Run: headless pygame with SDL's dummy video driver; simulated clock (each Clock.tick advances the game by its frame time, no real sleeping); random seed 0; keys injected as events and as key.get_pressed() state; no mouse input.
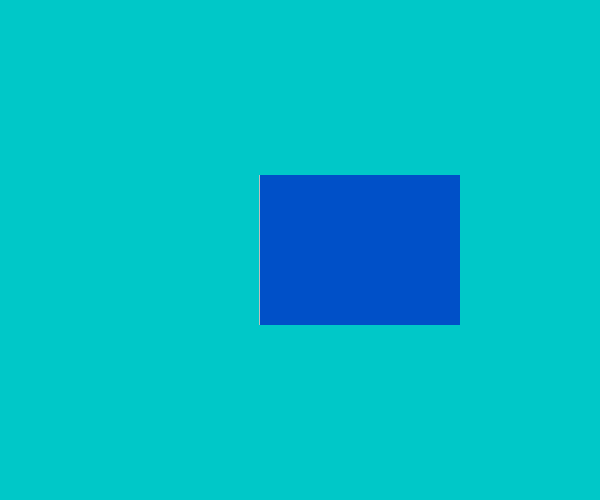
Frame 1 of 4 · flips 1–60 · no input
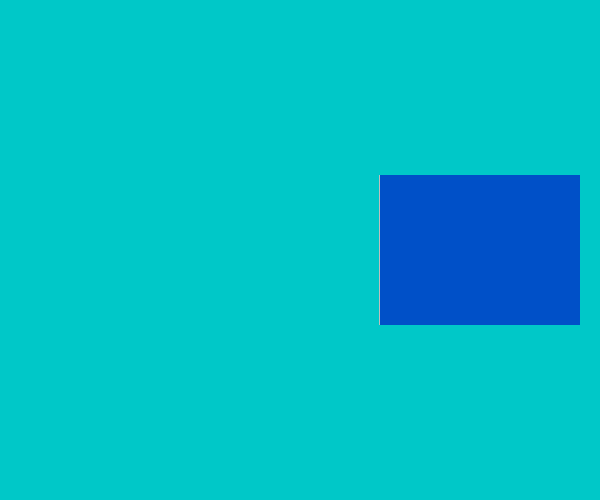
Frame 2 of 4 · flips 61–180 · tapped SPACE, RETURN · held RIGHT (→), D
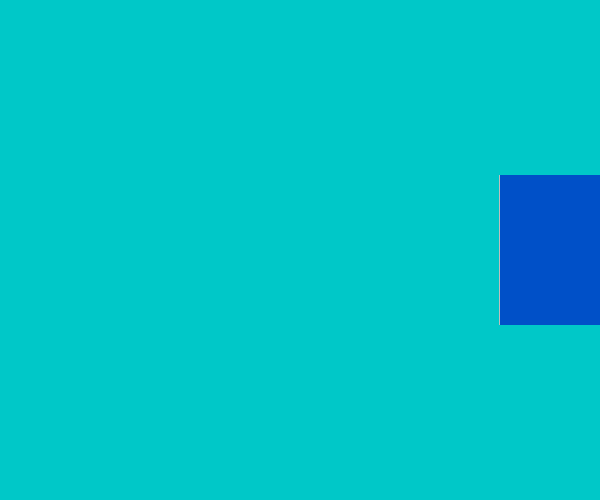
Frame 3 of 4 · flips 181–300 · held DOWN (↓), S
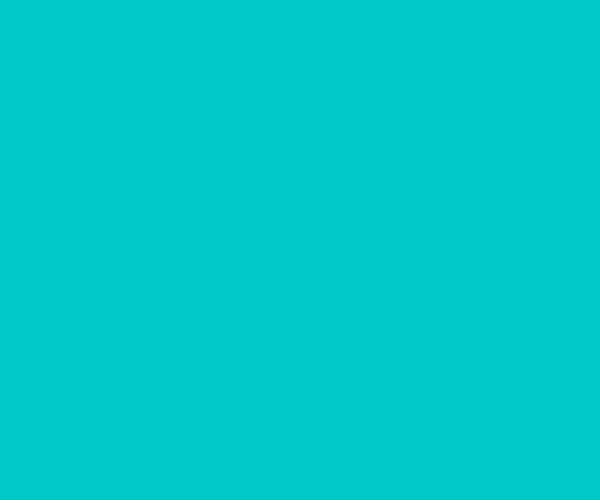
Frame 4 of 4 · flips 301–420 · held LEFT (←), A, UP (↑), W

The pygame program that drew these frames:

import pygame
import sys

# GAME LOOP #
# Get player input
# position elements
# Draw graphics


pygame.init()
# Set Display using a tuple for width and height
width = 600
height = 500
# Display surface, only one of which can exist. Displayed by default
screen = pygame.display.set_mode((width, height))

clock = pygame.time.Clock()
fps = 60

# all surfaces except display must have code written in game loop to show them
test_surface = pygame.Surface((200,150))
test_surface.fill((0,80,200))
# rectangles can be manipulated more, pass in x, y, width, height
#test_rect = pygame.Rect(100,200,100,100)

test_rect = test_surface.get_rect(center = (300,250))

x_pos = 50
y_pos = 50

while True:
    # Checks all possible events before launching game
    for event in pygame.event.get():
        # quits game and exits all code upon closing window
        if event.type == pygame.QUIT:
            pygame.quit()
            sys.exit()

    # screen with color using RGB Tuple
    screen.fill((0, 200, 200))

    pygame.draw.rect(screen, pygame.Color('gray'), test_rect)

    # block image transfer to display previously created surface with its x, y position
    test_rect.left += 1
    screen.blit(test_surface, test_rect)

    # Drawing and updating all our elements here
    pygame.display.update()
    # Making sure game runs consistently at 60 fps to account for faster/slower machines exectuing oop at different speeds
    clock.tick(fps)
